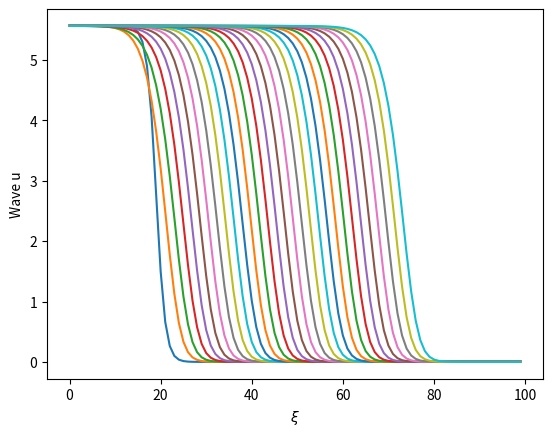
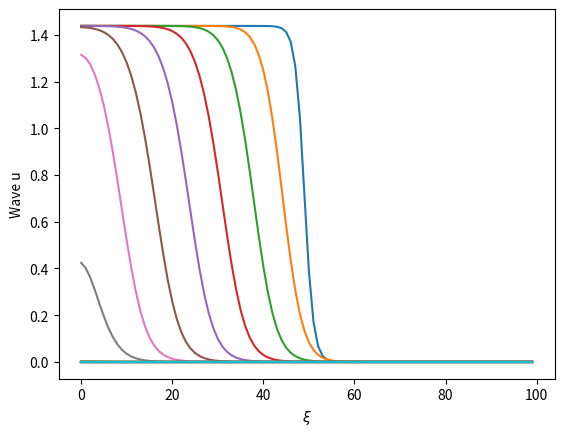
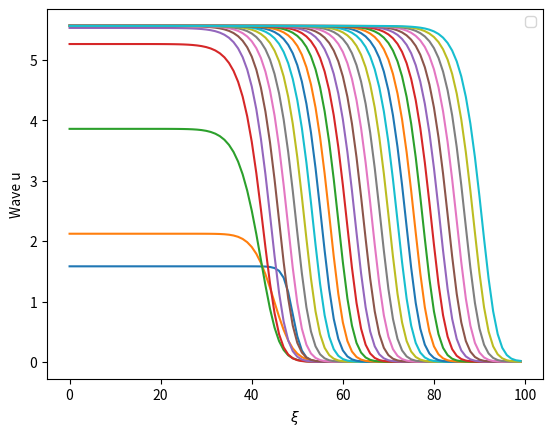
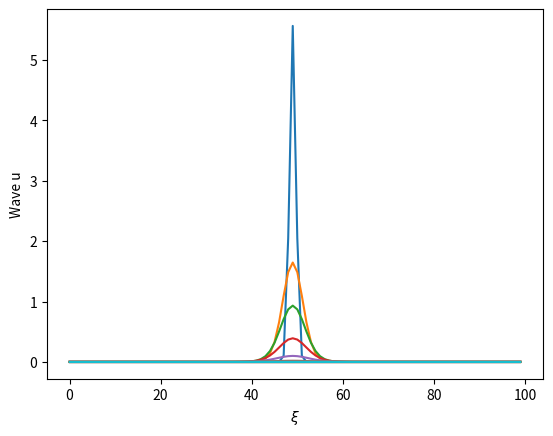
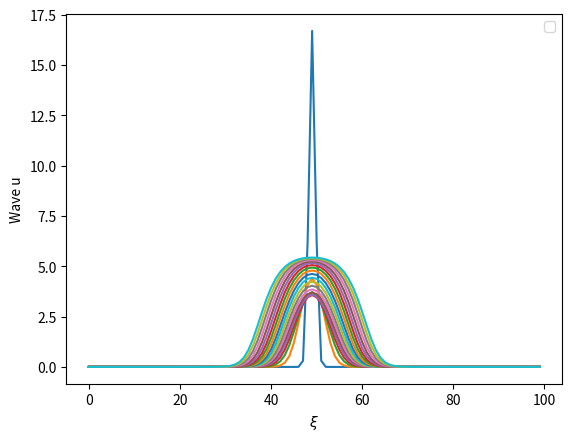

Generate these figures, in order, with matplotlib:
import numpy as np
import matplotlib.pyplot as plt


def draw_b(u, time_steps, dt):
    for j in range(len(u)):
        plt.figure()
        plt.xlabel(r"$\xi$")
        plt.ylabel("Wave u")
        for i in np.linspace(0, time_steps / dt - 5, 30):
            plt.plot(u[j, :, int(i)])
    plt.legend()
    plt.show()


def draw_c(u, time_steps, dt):
    for j in range(len(u)):
        plt.figure()
        plt.xlabel(r"$\xi$")
        plt.ylabel("Wave u")
        for i in np.linspace(0, time_steps / dt * 0.2, 20):
            plt.plot(u[j, :, int(i)])
    plt.legend()
    plt.show()


def draw_traveling_wave(u):
    fig, (ax1, ax2) = plt.subplots(1, 2, figsize=(10, 5), constrained_layout=True)
    ax1.plot(u[0, :, 30000])
    ax1.set_xlabel(r"$\xi$")
    ax1.set_ylabel("u")
    ax1.set_title('Travelling wave')

    v = np.diff(u[0, :, 30000])
    ax2.plot(v, u[0, :-1, 20000])
    ax2.set_xlabel(r"$\frac{du}{d\xi}$")
    ax2.set_ylabel("u")
    ax2.set_title('Phase plane')
    plt.show()


def ramp(u0, xi, xi_0, L, time_steps, dt):
    u = np.zeros((3, L, int(time_steps / dt)))
    u[:, :, 0] = u0 / (1 + np.exp(xi - xi_0[:, None]))
    return u


def ramp_c(uc0, xi, xic_0, time_steps, dt, L):
    uc = np.zeros((2, L, int(time_steps / dt)))
    uc[:, :, 0] = uc0[0] * np.exp(-(xi - xic_0[:, None]) ** 2)
    return uc


def growth_rate(u, q, rho):
    return rho * u * (1 - u / q)


def carrying_capacity(u):
    return u / (1 + u)


def diffusion(u, t):
    return u[:, :-2, t] + u[:, 2:, t] - 2 * u[:, 1:-1, t]


def simulation(q, u, dt, rho, time_steps):
    for t in range(int(time_steps / dt - 1)):
        u_start = u[:, 0, t]
        u[:, 0, t + 1] = u_start + dt * (growth_rate(u_start, q, rho) - carrying_capacity(u_start)+(u[:, 1, t]-u_start))

        u_end = u[:, -1, t]
        u[:, -1, t + 1] = u_end + dt * (growth_rate(u_end, q, rho) - carrying_capacity(u_end) - (u_end - u[:, -2, t]))

        u_t = u[:, 1:-1, t]
        u[:, 1:-1, t + 1] = u_t + dt * (growth_rate(u_t, q, rho) - carrying_capacity(u_t) + diffusion(u, t))
    return u


def wave_speed(u, dt):
    print(10 / ((np.argmax(u[0, 60, :] > 2) - np.argmax(u[0, 50, :] > 2)) * dt))
    print(10 / ((np.argmax(u[1, 30, :] < 0.5) - np.argmax(u[1, 20, :] < 0.5)) * dt))
    print(10 / ((np.argmax(u[2, 70, :] > 2) - np.argmax(u[2, 60, :] > 2)) * dt))


def main():
    rho = .5
    L = 100
    q = 8
    xi = np.arange(1, L + 1)
    xi_0 = np.array([20, 50, 50])
    u0 = np.array([[(q - 1) / 2 + np.sqrt(((q - 1) / 2) ** 2 - q * (1 - rho) / rho)],
                   [(q - 1) / 2 - np.sqrt(((q - 1) / 2) ** 2 - q * (1 - rho) / rho)],
                   [1.1 * ((q - 1) / 2 - np.sqrt(((q - 1) / 2) ** 2 - q * (1 - rho) / rho))]])
    time_steps = 300
    dt = 1 / 100

    u = ramp(u0, xi, xi_0, L, time_steps, dt)
    u = simulation(q, u, dt, rho, time_steps)
    draw_b(u, time_steps, dt)

    # Task c
    uc0 = np.array([[u0[0], u0[0] * 3]])
    xic_0 = np.array([50, 50])
    uc = ramp_c(uc0, xi, xic_0, time_steps, dt, L)
    uc = simulation(q, uc, dt, rho, time_steps)

    draw_c(uc, time_steps, dt)
    # draw_traveling_wave()
    wave_speed(u, dt)


if __name__ == '__main__':
    main()
